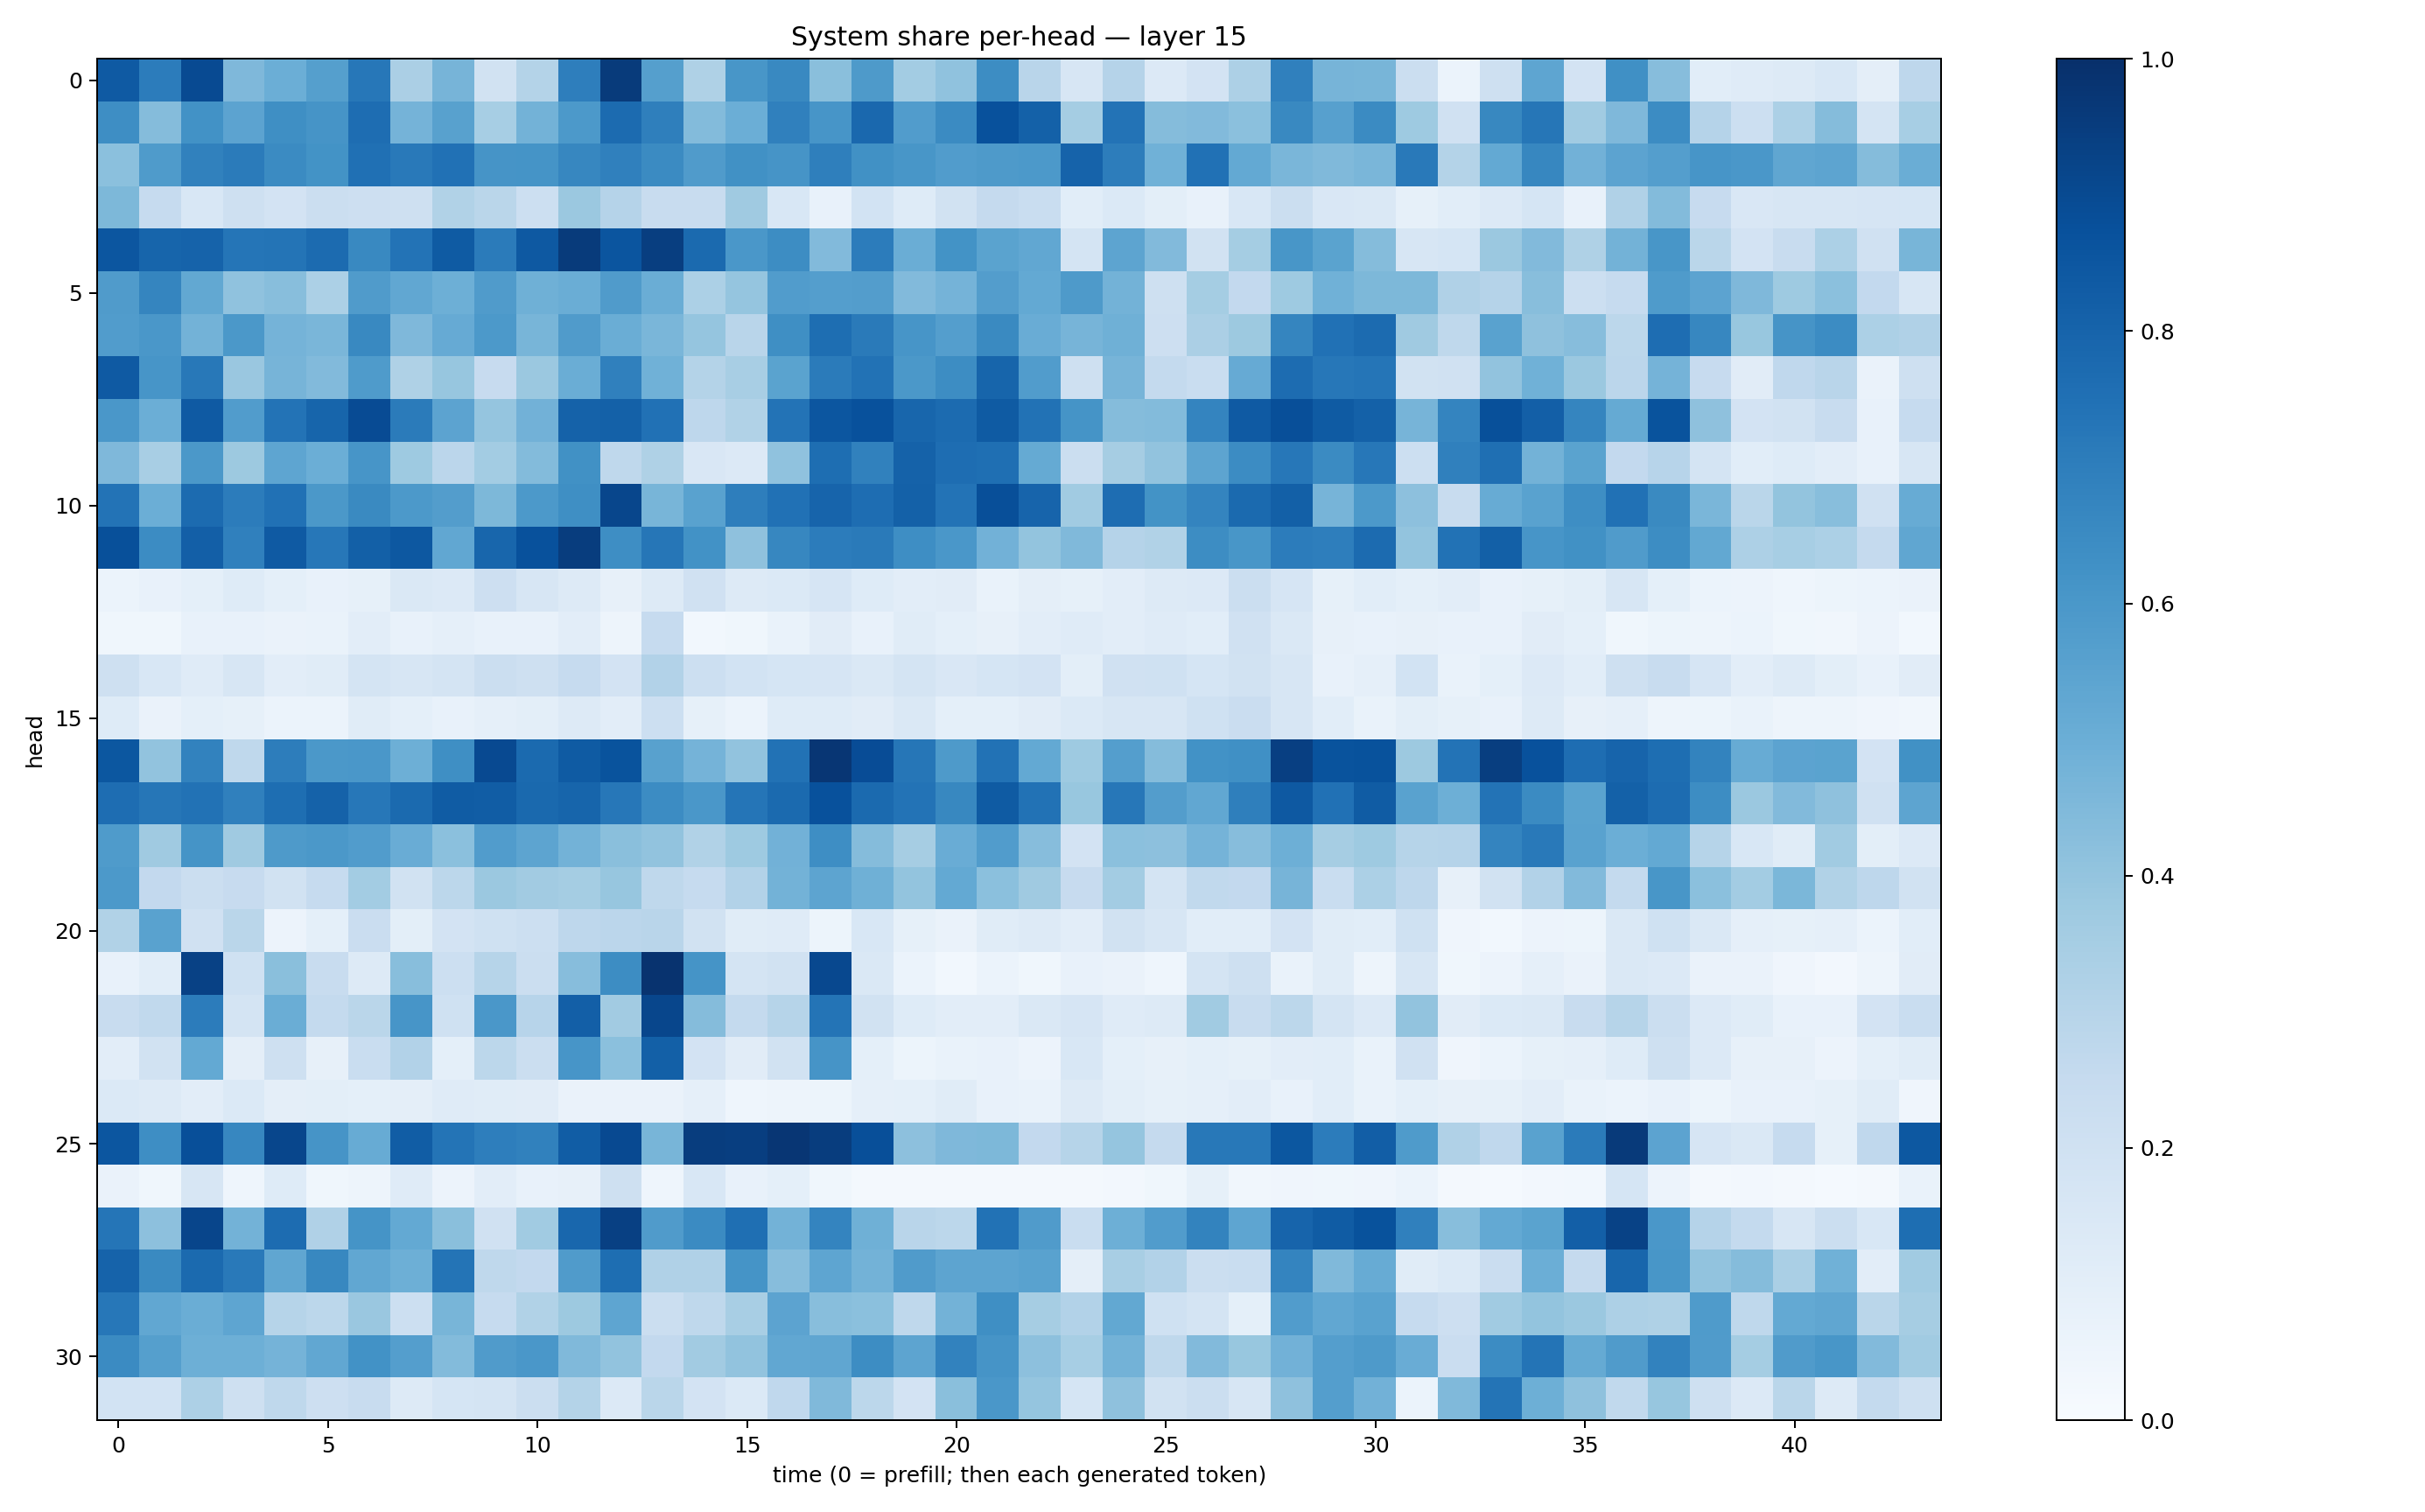

The data file committed next to this chart (first rows):
0.8393944, 0.70462936, 0.8958051, 0.45196125, 0.4996604, 0.564024, 0.725177, 0.33250138, 0.47012004, 0.1908546, 0.308302, 0.6971693, 0.9568344, 0.5625103, 0.32057694, 0.6019813, 0.6596883, 0.423761, 0.5874941, 0.35657096, 0.40917164, 0.64404875, 0.29095536, 0.15962656
0.6388, 0.4367, 0.6238, 0.543, 0.6348, 0.612, 0.7637, 0.4727, 0.5553, 0.347, 0.48, 0.5929, 0.7731, 0.695, 0.4393, 0.4986, 0.6879, 0.6089, 0.7821, 0.5762, 0.6522, 0.8728, 0.8104, 0.3541
0.4184, 0.5821, 0.6841, 0.7095, 0.6517, 0.6183, 0.7526, 0.7155, 0.7492, 0.6123, 0.6135, 0.6666, 0.6883, 0.6501, 0.579, 0.6261, 0.6104, 0.6947, 0.6277, 0.6024, 0.5748, 0.5897, 0.5934, 0.8024
0.4534, 0.2499, 0.1544, 0.2047, 0.1824, 0.2219, 0.2143, 0.2053, 0.3147, 0.2859, 0.2156, 0.3804, 0.3036, 0.2386, 0.2379, 0.3689, 0.1544, 0.07624, 0.187, 0.1222, 0.188, 0.2537, 0.2309, 0.1063
0.8542, 0.7942, 0.8039, 0.7333, 0.7366, 0.7696, 0.6584, 0.7417, 0.8342, 0.7076, 0.8415, 0.9564, 0.857, 0.9451, 0.7746, 0.6007, 0.6441, 0.4435, 0.7033, 0.5021, 0.6181, 0.5504, 0.5283, 0.1778
0.5783, 0.6705, 0.5244, 0.4081, 0.4289, 0.3309, 0.582, 0.5302, 0.4937, 0.5807, 0.4912, 0.5008, 0.579, 0.5036, 0.3315, 0.3951, 0.5761, 0.5693, 0.5718, 0.4446, 0.4737, 0.5715, 0.5213, 0.5898
0.575, 0.5982, 0.4776, 0.5944, 0.4761, 0.463, 0.6593, 0.451, 0.5153, 0.5923, 0.4665, 0.5783, 0.5003, 0.4647, 0.3957, 0.2909, 0.6357, 0.7587, 0.7128, 0.6084, 0.5688, 0.6562, 0.506, 0.4722
0.8395, 0.6073, 0.7204, 0.3834, 0.4693, 0.4435, 0.5852, 0.3205, 0.3929, 0.2424, 0.3825, 0.5004, 0.69, 0.4869, 0.3064, 0.3418, 0.5488, 0.7102, 0.7439, 0.5945, 0.6422, 0.7941, 0.5767, 0.2044
0.5993, 0.4988, 0.838, 0.5773, 0.7401, 0.7968, 0.8908, 0.7085, 0.5444, 0.398, 0.4824, 0.8078, 0.8088, 0.7497, 0.2755, 0.3155, 0.7383, 0.8542, 0.8731, 0.7912, 0.7703, 0.8339, 0.7444, 0.6158
0.4513, 0.3413, 0.5951, 0.3764, 0.5373, 0.4997, 0.6063, 0.3743, 0.2847, 0.3593, 0.4385, 0.6275, 0.2698, 0.321, 0.1516, 0.1358, 0.4078, 0.7601, 0.6838, 0.8072, 0.7655, 0.7555, 0.519, 0.2264
0.7394, 0.4962, 0.7699, 0.7058, 0.7467, 0.5957, 0.6533, 0.5932, 0.5707, 0.4553, 0.593, 0.6334, 0.9107, 0.467, 0.5544, 0.6956, 0.7474, 0.798, 0.7636, 0.8114, 0.7416, 0.8817, 0.7984, 0.3656
0.8788, 0.6471, 0.8198, 0.6892, 0.8369, 0.7257, 0.8146, 0.8455, 0.5304, 0.791, 0.8719, 0.9492, 0.6403, 0.7269, 0.6215, 0.4108, 0.6663, 0.7033, 0.7119, 0.6369, 0.6008, 0.4823, 0.4019, 0.4484
0.05877, 0.07598, 0.09208, 0.123, 0.09227, 0.07139, 0.08206, 0.1444, 0.1332, 0.2117, 0.1635, 0.1271, 0.07839, 0.1289, 0.1991, 0.1314, 0.1405, 0.1661, 0.1241, 0.1053, 0.11, 0.06711, 0.09756, 0.08208
0.03848, 0.03895, 0.07284, 0.07305, 0.06492, 0.06801, 0.1044, 0.07762, 0.08864, 0.07609, 0.07495, 0.1041, 0.04778, 0.2489, 0.03069, 0.03685, 0.0688, 0.1115, 0.07711, 0.1152, 0.08991, 0.08117, 0.1016, 0.1193
0.2039, 0.1528, 0.1184, 0.1597, 0.1035, 0.1134, 0.1771, 0.1634, 0.1736, 0.2201, 0.2057, 0.2479, 0.1799, 0.3101, 0.2181, 0.1864, 0.1716, 0.1648, 0.1419, 0.1735, 0.1505, 0.1693, 0.1815, 0.1008
0.1233, 0.06508, 0.09193, 0.0841, 0.06044, 0.06076, 0.1153, 0.09311, 0.07255, 0.08803, 0.09905, 0.1321, 0.1022, 0.2164, 0.08422, 0.0609, 0.1217, 0.1214, 0.1121, 0.1481, 0.09039, 0.09337, 0.1102, 0.1392
0.8479, 0.4031, 0.6829, 0.272, 0.7025, 0.5944, 0.5999, 0.4959, 0.6345, 0.8989, 0.7736, 0.835, 0.8651, 0.556, 0.4746, 0.4024, 0.7428, 0.9731, 0.8871, 0.7294, 0.5891, 0.7438, 0.5233, 0.3738
0.7632, 0.7281, 0.7435, 0.6898, 0.7594, 0.8067, 0.726, 0.7749, 0.8299, 0.8275, 0.7776, 0.7951, 0.725, 0.6448, 0.5989, 0.7343, 0.7757, 0.8715, 0.7754, 0.7384, 0.6617, 0.833, 0.7434, 0.3871
0.5855, 0.3672, 0.6133, 0.3689, 0.5884, 0.594, 0.5764, 0.5042, 0.4208, 0.5755, 0.543, 0.4782, 0.4223, 0.4036, 0.3158, 0.3726, 0.4827, 0.6373, 0.4347, 0.3489, 0.5067, 0.5742, 0.4332, 0.1823
0.5932, 0.2596, 0.2228, 0.2456, 0.1924, 0.2473, 0.3577, 0.1897, 0.2776, 0.3819, 0.3602, 0.3521, 0.3919, 0.2729, 0.2463, 0.3091, 0.4778, 0.5417, 0.4915, 0.4021, 0.5221, 0.4208, 0.3679, 0.2433
0.3149, 0.5519, 0.1963, 0.2872, 0.05706, 0.09092, 0.2283, 0.09981, 0.1802, 0.1997, 0.2177, 0.2767, 0.2838, 0.2916, 0.1917, 0.115, 0.1191, 0.05294, 0.1548, 0.08547, 0.06434, 0.1136, 0.1267, 0.1017
0.07639, 0.1062, 0.9298, 0.2006, 0.4226, 0.2367, 0.1268, 0.4263, 0.217, 0.2982, 0.2261, 0.4314, 0.6422, 0.9864, 0.617, 0.1792, 0.1942, 0.9029, 0.1426, 0.06068, 0.03094, 0.06134, 0.03522, 0.07137
0.2421, 0.2625, 0.7061, 0.1738, 0.5019, 0.2566, 0.2885, 0.6077, 0.2001, 0.5978, 0.293, 0.8187, 0.3633, 0.9112, 0.4354, 0.2568, 0.3002, 0.7361, 0.1904, 0.1214, 0.1052, 0.1018, 0.1442, 0.166
0.1039, 0.1876, 0.5221, 0.09686, 0.208, 0.08049, 0.2325, 0.3101, 0.09139, 0.2784, 0.2222, 0.6087, 0.4203, 0.8138, 0.1824, 0.1099, 0.1901, 0.6124, 0.09312, 0.05121, 0.06704, 0.07767, 0.05802, 0.1536
0.1401, 0.1302, 0.104, 0.1393, 0.09691, 0.1001, 0.09159, 0.09403, 0.1205, 0.1144, 0.1097, 0.06252, 0.06478, 0.06442, 0.08802, 0.04518, 0.0478, 0.05284, 0.08659, 0.09309, 0.1165, 0.07611, 0.06836, 0.1302
0.8528, 0.6397, 0.8802, 0.6674, 0.9134, 0.6109, 0.5103, 0.8268, 0.7371, 0.6973, 0.6861, 0.826, 0.902, 0.4669, 0.9476, 0.944, 0.973, 0.9488, 0.8826, 0.4178, 0.4515, 0.4562, 0.2586, 0.2982
0.06493, 0.03792, 0.1567, 0.04665, 0.1248, 0.03896, 0.05076, 0.1184, 0.05546, 0.1031, 0.07117, 0.08171, 0.207, 0.04527, 0.1524, 0.07596, 0.09157, 0.037, 0.0183, 0.01669, 0.0174, 0.01941, 0.02025, 0.02272
0.7311, 0.4164, 0.9162, 0.4792, 0.7679, 0.3203, 0.6155, 0.5221, 0.4241, 0.1972, 0.3661, 0.7884, 0.9358, 0.5814, 0.649, 0.7566, 0.4801, 0.6725, 0.4917, 0.2926, 0.2807, 0.7429, 0.5788, 0.2333
0.8028, 0.6552, 0.7743, 0.7182, 0.5335, 0.6617, 0.5276, 0.4948, 0.736, 0.2713, 0.2598, 0.5803, 0.7588, 0.32, 0.3188, 0.6135, 0.4329, 0.539, 0.4797, 0.5801, 0.5392, 0.5396, 0.5537, 0.09709
0.7229, 0.5277, 0.5037, 0.5352, 0.3003, 0.2777, 0.3837, 0.2184, 0.468, 0.2484, 0.3131, 0.3761, 0.5362, 0.2197, 0.2696, 0.3415, 0.5442, 0.4293, 0.4207, 0.2722, 0.4776, 0.6356, 0.3515, 0.3111
0.6515, 0.5651, 0.4945, 0.4929, 0.4749, 0.5281, 0.6236, 0.5682, 0.4398, 0.5819, 0.6014, 0.448, 0.4051, 0.2604, 0.3606, 0.4059, 0.5302, 0.5318, 0.6426, 0.5394, 0.6834, 0.6094, 0.4165, 0.344
0.1854, 0.1846, 0.3247, 0.2051, 0.2706, 0.2137, 0.2382, 0.1322, 0.1716, 0.1768, 0.2246, 0.3065, 0.1338, 0.2861, 0.1826, 0.1371, 0.2689, 0.4457, 0.2803, 0.1817, 0.4233, 0.5995, 0.3976, 0.1696
